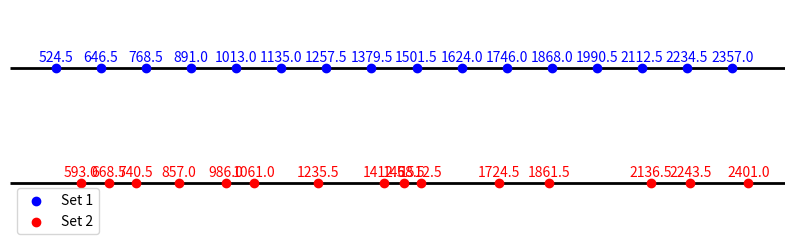

Write Python code to recreate this figure.
import matplotlib.pyplot as plt

numbers1 = [float(i) for i in "524.5|646.5|768.5|891|1013|1135|1257.5|1379.5|1501.5|1624|1746|1868|1990.5|2112.5|2234.5|2357".split("|")]
numbers2 = [float(i) for i in "593|668.5|740.5|857|986|1061|1235.5|1412.5|1468.5|1512.5|1724.5|1861.5|2136.5|2243.5|2401".split("|")]

plt.figure(figsize=(10, 3))
plt.hlines(2, 400, 2500, colors='black', linewidth=2)
plt.hlines(1, 400, 2500, colors='black', linewidth=2)
plt.scatter(numbers1, [2] * len(numbers1), color='blue', zorder=3, label="Set 1")
plt.scatter(numbers2, [1] * len(numbers2), color='red', zorder=3, label="Set 2")

for num in numbers1:
    plt.text(num, 2.05, str(num), ha='center', fontsize=10, color='blue')

for num in numbers2:
    plt.text(num, 1.05, str(num), ha='center', fontsize=10, color='red')

plt.xlim(400, 2500)
plt.ylim(0.5, 2.5)
plt.axis('off')
plt.legend()
plt.show()
